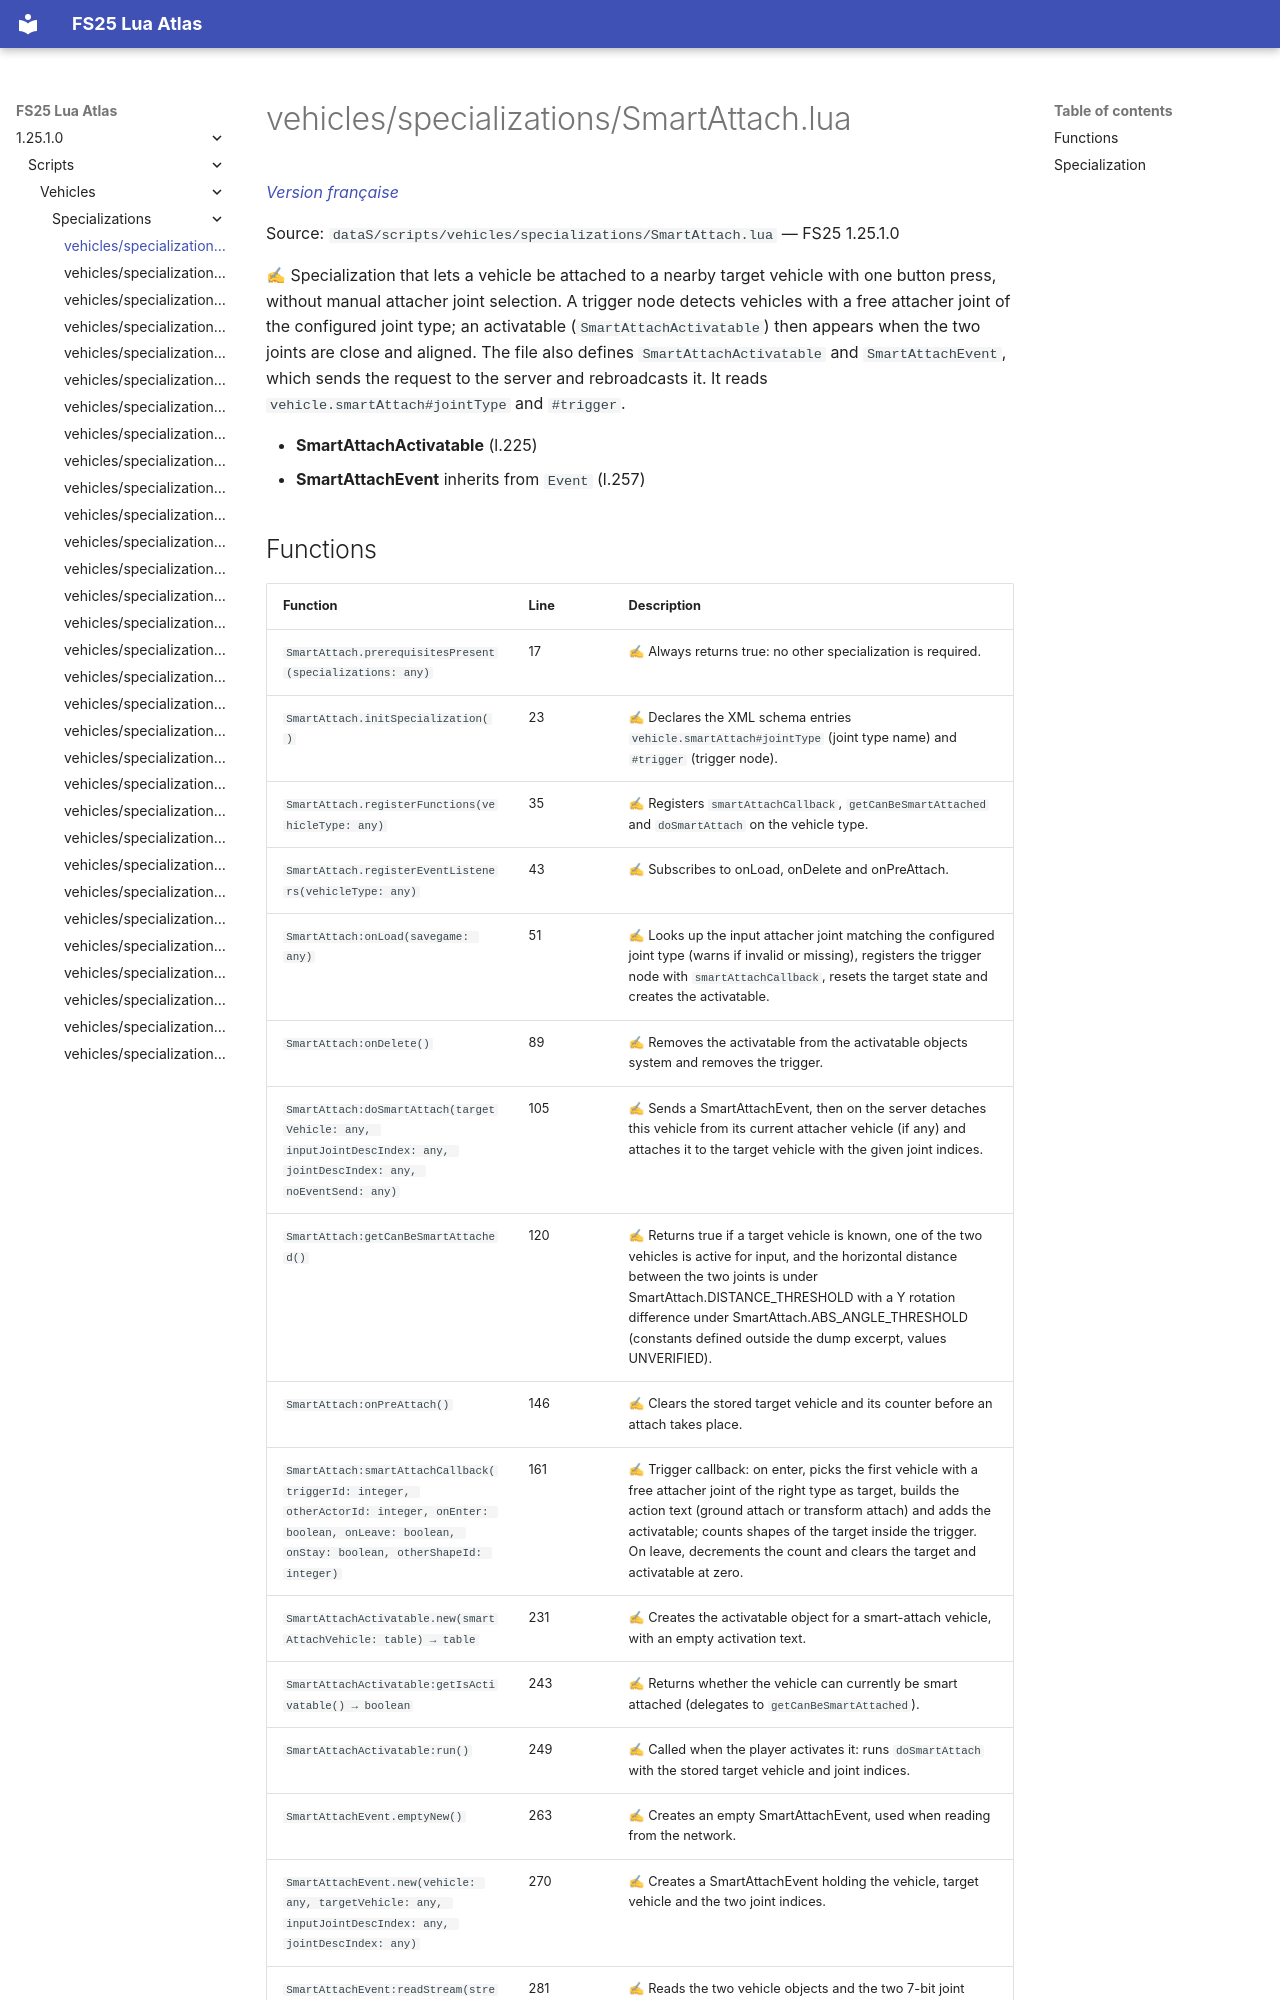

repository: Tim0219800/fs25-lua-atlas · page: 1.25.1.0/scripts/vehicles/specializations/SmartAttach.html · generator: mkdocs

# vehicles/specializations/SmartAttach.lua

*[Version française](../../../fr/scripts/vehicles/specializations/SmartAttach.md)*

Source: `dataS/scripts/vehicles/specializations/SmartAttach.lua` — FS25 1.25.1.0

✍ Specialization that lets a vehicle be attached to a nearby target vehicle with one button press, without manual attacher joint selection. A trigger node detects vehicles with a free attacher joint of the configured joint type; an activatable (`SmartAttachActivatable`) then appears when the two joints are close and aligned. The file also defines `SmartAttachActivatable` and `SmartAttachEvent`, which sends the request to the server and rebroadcasts it. It reads `vehicle.smartAttach#jointType` and `#trigger`.

- **SmartAttachActivatable** (l.225)
- **SmartAttachEvent** inherits from `Event` (l.257)
